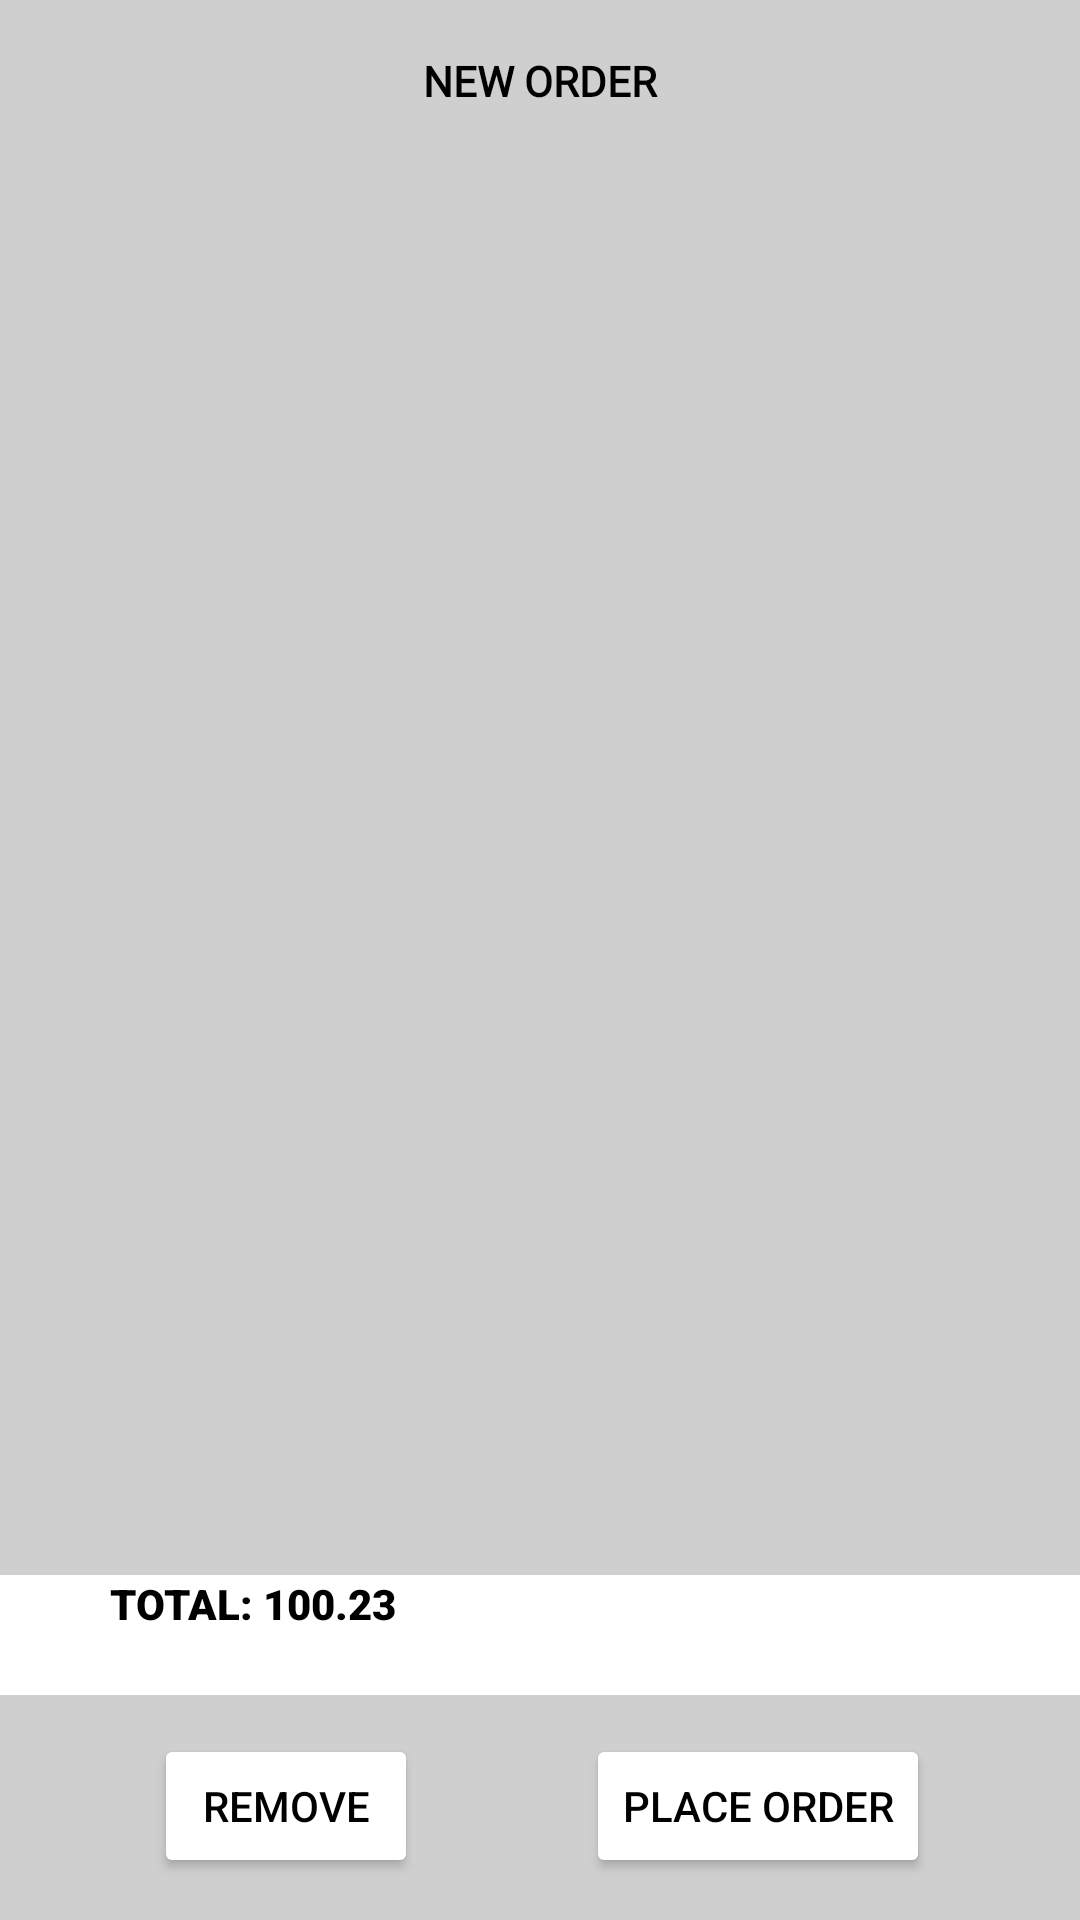

Android layout source for this screen:
<!-- AndroidManifest.xml: application theme Theme.NamaProjectFirebase -->
<!-- res/layout/cart.xml -->
<?xml version="1.0" encoding="utf-8"?>
<androidx.constraintlayout.widget.ConstraintLayout xmlns:android="http://schemas.android.com/apk/res/android"
    xmlns:app="http://schemas.android.com/apk/res-auto"
    xmlns:tools="http://schemas.android.com/tools"
    android:layout_width="match_parent"
    android:layout_height="match_parent"
    android:background="#30000000">


    
    
    
    
    
    
    
    
    
    


    <TextView
        android:id="@+id/textView8"
        android:layout_width="121dp"
        android:layout_height="27dp"
        android:fontFamily="@font/aldrich"
        android:gravity="center"
        android:shadowDy="10"
        android:text="NEW ORDER"
        android:textColor="@color/black"
        android:textStyle="bold"
        app:layout_constraintBottom_toBottomOf="parent"
        app:layout_constraintEnd_toEndOf="parent"
        app:layout_constraintStart_toStartOf="parent"
        app:layout_constraintTop_toTopOf="parent"
        app:layout_constraintVertical_bias="0.022" />

    <androidx.recyclerview.widget.RecyclerView
        android:id="@+id/allItemsRecyclerViewCart"
        android:layout_marginRight="15dp"
        android:layout_width="match_parent"
        android:layout_height="500dp"
        app:layout_constraintTop_toBottomOf="@+id/textView8" /><![CDATA[

    />

    ]]>

    <Button
        android:id="@+id/placeOrderBtn"
        android:layout_width="wrap_content"
        android:layout_height="wrap_content"
        android:layout_marginTop="4dp"
        android:layout_marginEnd="50dp"
        android:backgroundTint="@color/white"
        android:text="PLACE ORDER"
        android:textColor="@color/black"
        app:layout_constraintBottom_toBottomOf="parent"
        app:layout_constraintEnd_toEndOf="parent"
        app:layout_constraintHorizontal_bias="1.0"
        app:layout_constraintStart_toStartOf="parent"
        app:layout_constraintTop_toTopOf="parent"
        app:layout_constraintVertical_bias="0.976"></Button>

    <Button
        android:id="@+id/removeOrderBtn"
        android:layout_width="wrap_content"
        android:layout_height="wrap_content"
        android:layout_marginTop="4dp"
        android:layout_marginEnd="36dp"
        android:backgroundTint="@color/white"
        android:text="REMOVE"
        android:textColor="@color/black"
        app:layout_constraintBottom_toBottomOf="parent"
        app:layout_constraintEnd_toEndOf="parent"
        app:layout_constraintHorizontal_bias="0.217"
        app:layout_constraintStart_toStartOf="parent"
        app:layout_constraintTop_toTopOf="parent"
        app:layout_constraintVertical_bias="0.976"></Button>

    <RelativeLayout
        android:layout_width="match_parent"
        android:layout_height="40dp"
        android:background="@color/white"
        app:layout_constraintBottom_toBottomOf="parent"
        app:layout_constraintEnd_toEndOf="parent"
        app:layout_constraintHorizontal_bias="0.0"
        app:layout_constraintStart_toStartOf="parent"
        app:layout_constraintTop_toTopOf="parent"
        app:layout_constraintVertical_bias="0.875">

        <LinearLayout
            android:layout_width="match_parent"
            android:layout_height="match_parent"
            android:orientation="vertical">

            <TextView
                android:id="@+id/sumTotal"
                android:layout_marginLeft="30dp"
                android:layout_width="match_parent"
                android:layout_height="wrap_content"
                android:fontFamily="sans-serif-black"
                android:text="  TOTAL: 100.23"
                android:textColor="@color/black"
                android:textStyle="bold"></TextView>
        </LinearLayout>
    </RelativeLayout>

</androidx.constraintlayout.widget.ConstraintLayout>
<!-- resources referenced by this layout -->
<resources>
  <style name="Theme.NamaProjectFirebase" parent="Theme.MaterialComponents.DayNight.NoActionBar">
          
          <item name="colorPrimary">@color/purple_500</item>
          <item name="colorPrimaryVariant">@color/purple_700</item>
          <item name="colorOnPrimary">@color/white</item>
          
          <item name="colorSecondary">@color/teal_200</item>
          <item name="colorSecondaryVariant">@color/teal_700</item>
          <item name="colorOnSecondary">@color/black</item>
          
          <item name="android:statusBarColor" tools:targetApi="l">?attr/colorPrimaryVariant</item>
          
      </style>
  <!-- not gathered from this repository: default colours our renderer supplied (Android Studio template values) -->
  <color name="purple_500">#FF6200EE</color>
  <color name="purple_700">#FF3700B3</color>
  <color name="teal_200">#FF03DAC5</color>
  <color name="teal_700">#FF018786</color>
  <color name="black">#FF000000</color>
  <color name="white">#FFFFFFFF</color>
</resources>
